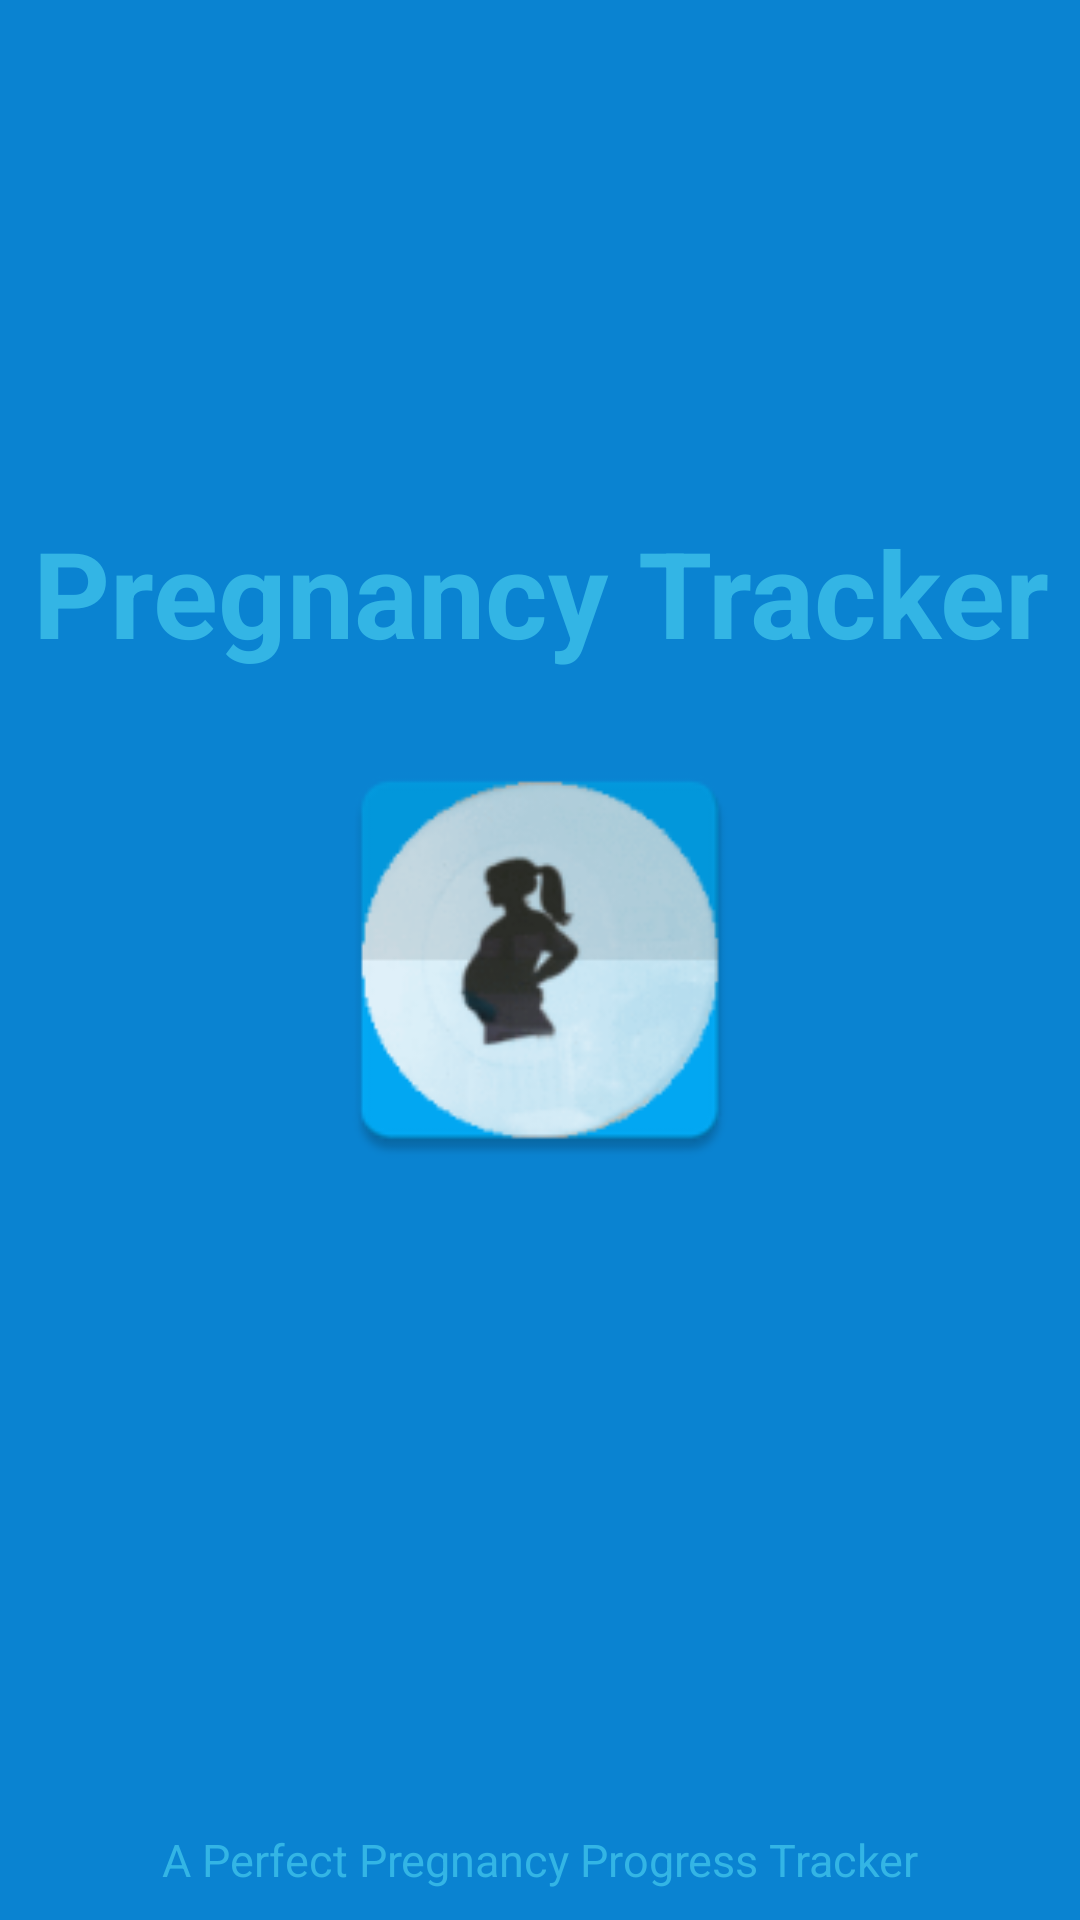

Reconstruct the res/layout file that produces this screen, plus the resources it refers to.
<!-- AndroidManifest.xml: application theme AppTheme -->
<!-- res/layout/activity_splash_screen.xml -->
<RelativeLayout xmlns:android="http://schemas.android.com/apk/res/android"
android:layout_width="match_parent"
android:layout_height="match_parent"
android:background="#ff0a83d1" >

    <ImageView
        android:id="@+id/imgLogo"
        android:layout_width="150dp"
        android:layout_height="150dp"
        android:layout_centerInParent="true"
        android:src="@mipmap/ic_launcher" />

<TextView
    android:id="@+id/fullscreen_content"
    android:layout_width="match_parent"
    android:layout_height="match_parent"
    android:keepScreenOn="true"
    android:textColor="#33b5e5"
    android:textStyle="bold"
    android:textSize="40sp"
    android:gravity="center"
    android:text="@string/welcome_name"
    android:layout_alignBottom="@+id/imgLogo"
    android:layout_alignParentLeft="true"
    android:layout_alignParentStart="true"/>

<TextView
    android:layout_width="fill_parent"
    android:layout_height="wrap_content"
    android:layout_marginBottom="10dp"
    android:textSize="15sp"
    android:textColor="#33b5e5"
    android:gravity="center_horizontal"
    android:layout_alignParentBottom="true"
    android:text="@string/app_desc" />

</RelativeLayout>
<!-- resources referenced by this layout -->
<resources>
  <!-- mipmap ic_launcher: png bitmap (mipmap-hdpi, 5973 bytes) -->
  <string name="app_desc">A Perfect Pregnancy Progress Tracker</string>
  <string name="welcome_name">Pregnancy Tracker</string>
  <style name="AppTheme" parent="Theme.AppCompat.Light.DarkActionBar">
      </style>
</resources>
